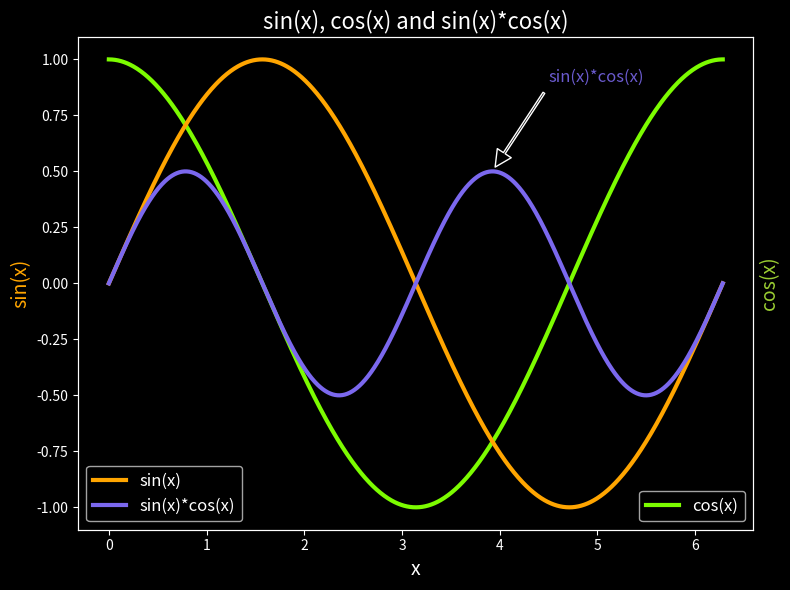

Generate this figure with matplotlib:
import matplotlib.pyplot as plt
import numpy as np

plt.style.use('dark_background')

color_cos = "yellowgreen"
color_sin = "orange"
color_sincos = "mediumslateblue"
color_label_cos = "lawngreen"
color_label_sin = "orangered"
color_label_sincos = "slateblue"

nr_pts = 1000
x = np.linspace(0, 2*np.pi, nr_pts, endpoint=True)
cos_x, sin_x = np.cos(x), np.sin(x)
sin_x_cos_x = sin_x*cos_x

fig, ax_0 = plt.subplots(figsize=(8, 6))
ax_0.set_title("sin(x), cos(x) and sin(x)*cos(x)", fontsize=16)
ax_1 = ax_0.twinx()

ax_0.plot(x, cos_x, lw=3, color=color_label_cos, label='cos(x)')
ax_1.plot(x, sin_x, lw=3, color=color_sin, label='sin(x)')
ax_1.plot(x, sin_x_cos_x, lw=3, color=color_sincos, label='sin(x)*cos(x)')

ax_0.set_xlabel("x", fontsize=14)
ax_0.set_ylabel("sin(x)", color=color_sin, fontsize=14)
ax_1.set_ylabel("cos(x)", color=color_cos, fontsize=14)
ax_1.set_yticks([])

max_value = np.max(sin_x_cos_x)
max_idx = np.argmax(max_value)
tolerance = 1e-6
max_idc = np.where(np.isclose(sin_x_cos_x, max_value, atol=tolerance))[0]
x_annot = x[max_idc[1]]
y_annot = sin_x_cos_x[max_idc[1]]
ax_1.annotate(
    'sin(x)*cos(x)',
    color=color_label_sincos,
    xy=(x_annot, y_annot),
    xytext=(4.5, 0.9),
    arrowprops=dict(facecolor='black',
                    shrink=0.05, width=1.5),
    fontsize=12
)

ax_0.legend(loc='lower right', fontsize=12)
ax_1.legend(loc='lower left', fontsize=12)

plt.tight_layout()
plt.savefig("cos_sin_x.png", dpi=120)
plt.show()
